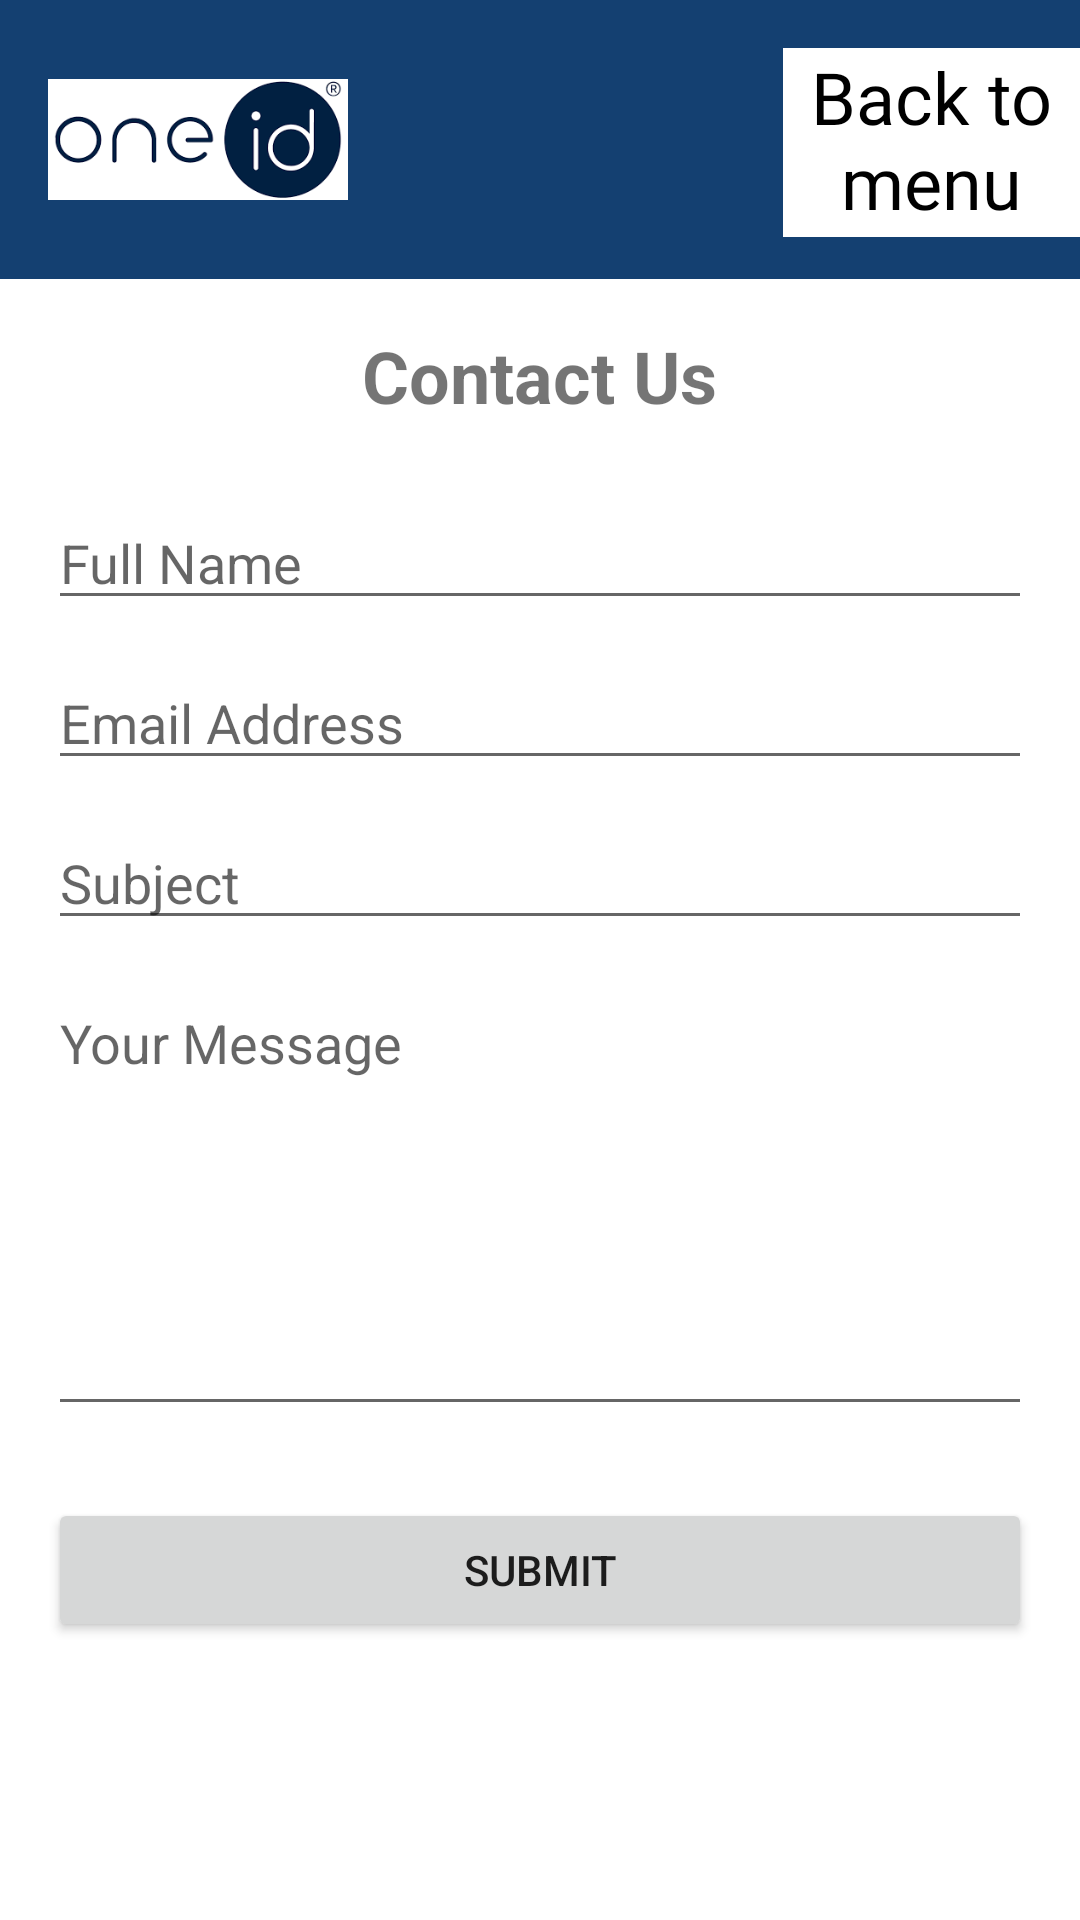

Here is an Android app screen rendered from its layout file. Give the layout XML and the strings, colors and styles it references.
<!-- AndroidManifest.xml: application theme Theme.OneID_Pension_System -->
<!-- res/layout/fragment_contact_us.xml -->
<?xml version="1.0" encoding="utf-8"?>
<FrameLayout xmlns:android="http://schemas.android.com/apk/res/android"
    xmlns:tools="http://schemas.android.com/tools"
    android:layout_width="match_parent"
    android:layout_height="match_parent"
    tools:context=".ContactUsFragment">
    <androidx.constraintlayout.widget.ConstraintLayout
        xmlns:android="http://schemas.android.com/apk/res/android"
        xmlns:app="http://schemas.android.com/apk/res-auto"
        android:layout_width="match_parent"
        android:layout_height="match_parent">

        
        <androidx.appcompat.widget.Toolbar
            android:id="@+id/AP_toolbar"
            android:layout_width="match_parent"
            android:layout_height="wrap_content"
            android:background="#144071"
            android:minHeight="?attr/actionBarSize"
            android:padding="10dp"
            app:layout_constraintTop_toTopOf="parent"
            app:layout_constraintStart_toStartOf="parent"
            app:layout_constraintEnd_toEndOf="parent">

            <androidx.constraintlayout.widget.ConstraintLayout
                android:layout_width="wrap_content"
                android:layout_height="wrap_content">

                <ImageView
                    android:id="@+id/toolbarLogo"
                    android:layout_width="100dp"
                    android:layout_height="73dp"
                    android:contentDescription="OneID Logo"
                    android:src="@drawable/logo"
                    app:layout_constraintTop_toTopOf="parent"
                    app:layout_constraintBottom_toBottomOf="parent"
                    app:layout_constraintStart_toStartOf="parent" />
            </androidx.constraintlayout.widget.ConstraintLayout>
        </androidx.appcompat.widget.Toolbar>

        <TextView
            android:id="@+id/CU_btnBack"
            android:layout_width="99dp"
            android:layout_height="63dp"
            android:layout_marginTop="16dp"
            android:background="@color/white"
            android:fontFamily="@font/alegreya_sc"
            android:text="Back to menu"
            android:textAlignment="center"
            android:textColor="@color/black"
            android:textSize="24sp"
            app:layout_constraintTop_toTopOf="parent"
            app:layout_constraintEnd_toEndOf="parent"
            tools:ignore="RtlCompat" />

        
        <ScrollView
            android:layout_width="0dp"
            android:layout_height="0dp"
            android:padding="16dp"
            app:layout_constraintTop_toBottomOf="@id/AP_toolbar"
            app:layout_constraintBottom_toBottomOf="parent"
            app:layout_constraintStart_toStartOf="parent"
            app:layout_constraintEnd_toEndOf="parent">

            <LinearLayout
                android:layout_width="match_parent"
                android:layout_height="wrap_content"
                android:orientation="vertical">

                <TextView
                    android:text="Contact Us"
                    android:textSize="24sp"
                    android:textStyle="bold"
                    android:layout_gravity="center_horizontal"
                    android:paddingBottom="24dp"
                    android:layout_width="wrap_content"
                    android:layout_height="wrap_content" />

                <EditText
                    android:id="@+id/etName"
                    android:hint="Full Name"
                    android:inputType="textPersonName"
                    android:layout_width="match_parent"
                    android:layout_height="wrap_content" />

                <EditText
                    android:id="@+id/etEmail"
                    android:hint="Email Address"
                    android:inputType="textEmailAddress"
                    android:layout_marginTop="12dp"
                    android:layout_width="match_parent"
                    android:layout_height="wrap_content" />

                <EditText
                    android:id="@+id/etSubject"
                    android:hint="Subject"
                    android:inputType="text"
                    android:layout_marginTop="12dp"
                    android:layout_width="match_parent"
                    android:layout_height="wrap_content" />

                <EditText
                    android:id="@+id/etMessage"
                    android:hint="Your Message"
                    android:inputType="textMultiLine"
                    android:gravity="top"
                    android:layout_marginTop="12dp"
                    android:layout_width="match_parent"
                    android:layout_height="150dp" />

                <Button
                    android:id="@+id/btnSubmit"
                    android:text="Submit"
                    android:layout_marginTop="24dp"
                    android:layout_width="match_parent"
                    android:layout_height="wrap_content" />
            </LinearLayout>
        </ScrollView>
    </androidx.constraintlayout.widget.ConstraintLayout>



</FrameLayout>
<!-- resources referenced by this layout -->
<resources>
  <color name="black">#FF000000</color>
  <color name="white">#FFFFFFFF</color>
  <!-- drawable logo: png bitmap (drawable, 7728 bytes) -->
  <style name="Theme.OneID_Pension_System" parent="Theme.MaterialComponents.DayNight.NoActionBar" />
</resources>
